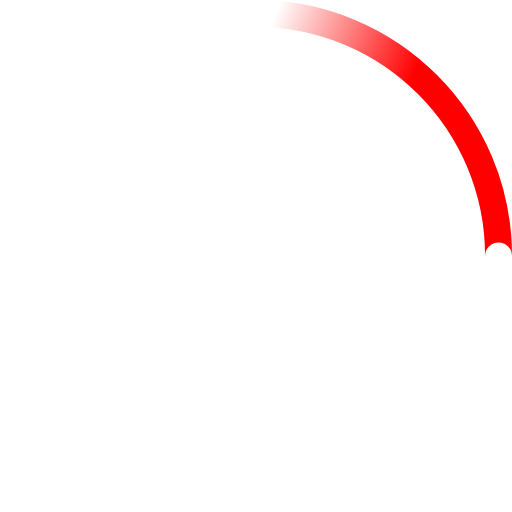
t = 0.00 s
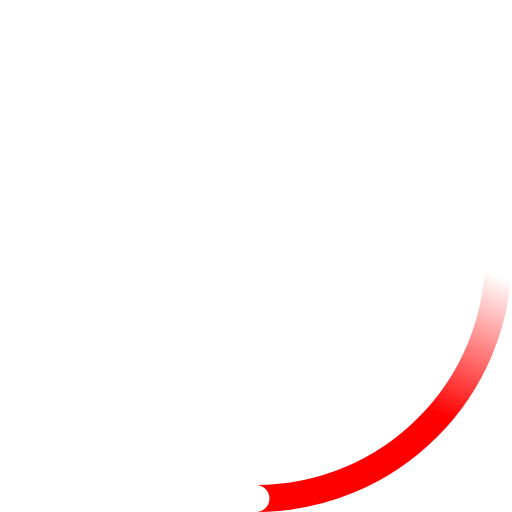
t = 0.23 s
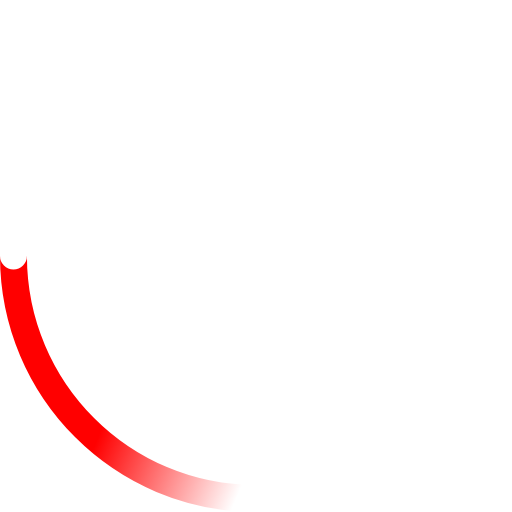
t = 0.45 s
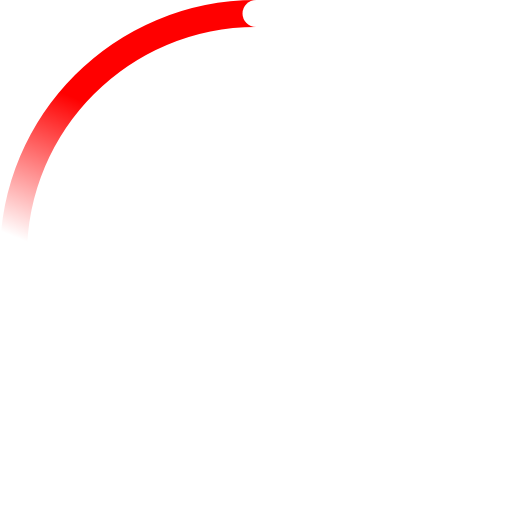
t = 0.68 s

The animated SVG that drew these frames (rendered in a browser with its animation timeline set to each time). Animation: 2 SMIL elements (animateTransform=2); one cycle of 0.90 s, repeats indefinitely.

<svg xmlns="http://www.w3.org/2000/svg" width="38" height="38" viewBox="0 0 38 38">
    <defs>
        <linearGradient x1="8.042%" y1="0%" x2="65.682%" y2="23.865%" id="a">
            <stop stop-color="red" stop-opacity="0" offset="0%"/>
            <stop stop-color="red" stop-opacity=".631" offset="63.146%"/>
            <stop stop-color="red" offset="100%"/>
        </linearGradient>
    </defs>
    <g fill="none" fill-rule="evenodd">
        <g transform="translate(1 1)">
            <path d="M36 18c0-9.94-8.06-18-18-18" id="Oval-2" stroke="url(#a)" stroke-width="2">
                <animateTransform attributeName="transform" type="rotate" from="0 18 18" to="360 18 18" dur="0.9s" repeatCount="indefinite"/>
            </path>
            <circle fill="#fff" cx="36" cy="18" r="1">
                <animateTransform attributeName="transform" type="rotate" from="0 18 18" to="360 18 18" dur="0.9s" repeatCount="indefinite"/>
            </circle>
        </g>
    </g>
</svg>